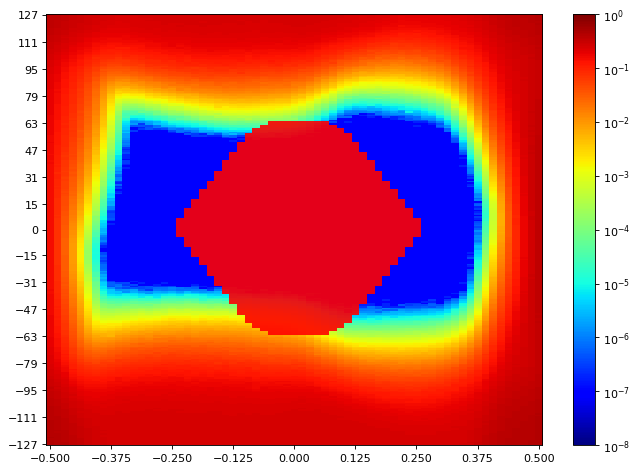

Source data for this figure (header and first rows):
SW Version, 2020.2.2
Date and Time Started, 2022-Jun-08 20:46:31
Date and Time Ended, 2022-Jun-08 20:47:14
Scan Name, Scan 206
Link Settings, 
Reset RX After Applying Settings, false
Open Area, 4287
Horizontal Opening, 48
Horizontal Percentage, 73.85
Vertical Opening, 90
Vertical Percentage, 34.90
Dwell, BER
Dwell BER, 1e-5
Dwell Time, 0
Horizontal Increment, 1
Horizontal Range, -0.500 UI to 0.500 UI
Vertical Increment, 1
Vertical Range, 100%
Misc Info, ELF Version: 0x0009 SVN: 16356
Scan Start
2d statistical, -32, -31, -30, -29, -28, -27, -26, -25, -24, -23, -22, -21, -20, -19, -18, -17, -16, -15, -14, -13, -12, -11, -10
127, 0.3744, 0.3568, 0.3346, 0.3091, 0.2938, 0.2844, 0.2691, 0.255, 0.2467, 0.2425, 0.2392, 0.2395, 0.2407, 0.244, 0.2442, 0.2479, 0.2456, 0.249, 0.2473, 0.2481, 0.2475, 0.2445, 0.2479
126, 0.3717, 0.3522, 0.3303, 0.3112, 0.2932, 0.2731, 0.2636, 0.2493, 0.245, 0.2377, 0.2377, 0.238, 0.2409, 0.2437, 0.2431, 0.2467, 0.2444, 0.2453, 0.2473, 0.2466, 0.2479, 0.2457, 0.2469
125, 0.3651, 0.3477, 0.3235, 0.3039, 0.285, 0.2667, 0.2574, 0.2481, 0.2408, 0.2353, 0.2334, 0.2357, 0.2387, 0.2402, 0.2441, 0.2445, 0.2442, 0.2434, 0.244, 0.244, 0.2453, 0.244, 0.2431
124, 0.3574, 0.3428, 0.3264, 0.3003, 0.2831, 0.2707, 0.2536, 0.2475, 0.2373, 0.2305, 0.2291, 0.2335, 0.2347, 0.237, 0.2402, 0.2431, 0.2408, 0.2411, 0.2428, 0.2438, 0.2441, 0.2415, 0.2425
123, 0.3618, 0.3368, 0.318, 0.2922, 0.2805, 0.266, 0.2498, 0.2416, 0.2323, 0.2278, 0.2255, 0.2302, 0.2338, 0.2377, 0.2395, 0.2388, 0.2398, 0.2424, 0.2428, 0.2411, 0.2438, 0.2419, 0.2414
122, 0.3534, 0.3371, 0.3124, 0.2882, 0.2781, 0.2599, 0.2473, 0.2349, 0.2302, 0.2206, 0.2247, 0.2253, 0.2287, 0.2338, 0.2329, 0.2399, 0.2387, 0.2402, 0.2407, 0.2415, 0.2358, 0.2421, 0.2391
121, 0.348, 0.3309, 0.3115, 0.2895, 0.2718, 0.2562, 0.2415, 0.2279, 0.221, 0.2189, 0.2195, 0.2241, 0.2269, 0.2314, 0.2342, 0.2374, 0.237, 0.2364, 0.2384, 0.2394, 0.2397, 0.238, 0.2377
120, 0.3445, 0.3264, 0.3027, 0.279, 0.2672, 0.2448, 0.235, 0.2225, 0.2175, 0.2115, 0.2147, 0.221, 0.2237, 0.2274, 0.2255, 0.2347, 0.2315, 0.2374, 0.2346, 0.2345, 0.2374, 0.2357, 0.2359
119, 0.3428, 0.3212, 0.2975, 0.2794, 0.2609, 0.2422, 0.2331, 0.2218, 0.2127, 0.2099, 0.2127, 0.2161, 0.2207, 0.2252, 0.2219, 0.2309, 0.2296, 0.2326, 0.2329, 0.2327, 0.2358, 0.2314, 0.2308
118, 0.3377, 0.3129, 0.2985, 0.2732, 0.2576, 0.2381, 0.2218, 0.2164, 0.2044, 0.2053, 0.2002, 0.2096, 0.214, 0.2209, 0.2181, 0.2288, 0.2219, 0.2267, 0.2249, 0.2319, 0.23, 0.2308, 0.2299
117, 0.3325, 0.3122, 0.2884, 0.2614, 0.239, 0.2306, 0.2216, 0.2011, 0.2034, 0.2004, 0.2032, 0.2058, 0.2107, 0.2151, 0.2151, 0.2219, 0.2201, 0.2252, 0.2269, 0.2274, 0.2249, 0.2283, 0.2239
116, 0.3266, 0.3082, 0.2821, 0.2533, 0.2387, 0.2232, 0.203, 0.2009, 0.1961, 0.193, 0.1937, 0.2001, 0.2082, 0.2096, 0.2107, 0.2115, 0.2203, 0.2163, 0.2204, 0.2226, 0.2252, 0.2226, 0.2161
115, 0.3205, 0.3012, 0.2758, 0.2521, 0.2331, 0.2173, 0.2031, 0.1902, 0.19, 0.1855, 0.191, 0.1928, 0.1977, 0.1964, 0.2112, 0.2096, 0.2138, 0.2146, 0.2159, 0.2185, 0.2207, 0.2189, 0.219
114, 0.3158, 0.294, 0.2675, 0.2488, 0.2282, 0.2109, 0.1972, 0.1848, 0.1824, 0.1821, 0.1751, 0.1875, 0.1925, 0.1969, 0.2024, 0.2067, 0.2111, 0.2129, 0.2111, 0.21, 0.21, 0.2143, 0.2138
113, 0.3082, 0.2891, 0.2541, 0.2366, 0.2197, 0.2025, 0.1785, 0.1757, 0.1695, 0.1697, 0.1663, 0.179, 0.1848, 0.1916, 0.1956, 0.2002, 0.1951, 0.2047, 0.2039, 0.2127, 0.21, 0.2103, 0.2076
112, 0.3068, 0.2838, 0.2606, 0.2313, 0.2134, 0.1883, 0.171, 0.1678, 0.164, 0.1613, 0.1719, 0.1709, 0.1759, 0.1869, 0.1825, 0.1948, 0.1939, 0.2009, 0.1987, 0.203, 0.205, 0.205, 0.2049
111, 0.2955, 0.2754, 0.2493, 0.2208, 0.2062, 0.1895, 0.1722, 0.1619, 0.1576, 0.1542, 0.1634, 0.1647, 0.1695, 0.1725, 0.1803, 0.1834, 0.1908, 0.1873, 0.1882, 0.2034, 0.1918, 0.201, 0.2036
110, 0.2926, 0.27, 0.2434, 0.2178, 0.2003, 0.1767, 0.1593, 0.155, 0.1492, 0.1501, 0.1551, 0.157, 0.1632, 0.1614, 0.1759, 0.175, 0.1869, 0.1892, 0.1858, 0.1943, 0.1965, 0.1945, 0.1918
109, 0.2856, 0.2592, 0.2296, 0.2102, 0.1898, 0.172, 0.1506, 0.1479, 0.14, 0.1413, 0.1447, 0.1472, 0.1528, 0.1649, 0.1549, 0.1773, 0.1882, 0.1744, 0.1849, 0.1894, 0.1894, 0.1902, 0.1882
108, 0.2804, 0.251, 0.2305, 0.1988, 0.1847, 0.1701, 0.1498, 0.134, 0.1299, 0.1349, 0.1394, 0.1381, 0.1409, 0.1558, 0.1606, 0.1668, 0.182, 0.1629, 0.1766, 0.1828, 0.1779, 0.1818, 0.1831
107, 0.2754, 0.2493, 0.2267, 0.1899, 0.1773, 0.1606, 0.1388, 0.1293, 0.1253, 0.1152, 0.114, 0.1329, 0.1396, 0.1444, 0.1518, 0.1604, 0.1638, 0.1695, 0.164, 0.1668, 0.1748, 0.1765, 0.1764
106, 0.2677, 0.2466, 0.218, 0.1838, 0.1693, 0.1519, 0.1353, 0.1229, 0.1148, 0.1168, 0.1158, 0.1261, 0.1319, 0.139, 0.1392, 0.1538, 0.1523, 0.1478, 0.156, 0.158, 0.1573, 0.1717, 0.1682
105, 0.2634, 0.238, 0.2089, 0.1832, 0.1547, 0.1455, 0.1247, 0.1119, 0.1068, 0.1041, 0.1127, 0.118, 0.1255, 0.1327, 0.1339, 0.1431, 0.1443, 0.1525, 0.1507, 0.1599, 0.1575, 0.169, 0.1599
104, 0.2558, 0.2315, 0.1958, 0.1725, 0.1562, 0.1335, 0.1159, 0.1071, 0.102, 0.09676, 0.1021, 0.1086, 0.1145, 0.122, 0.1218, 0.1339, 0.1391, 0.1421, 0.1458, 0.1477, 0.1498, 0.1523, 0.1528
103, 0.2538, 0.227, 0.195, 0.1672, 0.1477, 0.1284, 0.1106, 0.09832, 0.09399, 0.08931, 0.09557, 0.1012, 0.1106, 0.1135, 0.1208, 0.1223, 0.1387, 0.1265, 0.1368, 0.1386, 0.1418, 0.1439, 0.1478
102, 0.245, 0.2206, 0.1838, 0.1625, 0.1405, 0.1203, 0.09379, 0.09157, 0.09066, 0.08373, 0.09379, 0.09242, 0.09369, 0.1072, 0.1075, 0.1106, 0.1228, 0.1274, 0.1237, 0.1378, 0.1374, 0.1376, 0.1353
101, 0.2388, 0.2151, 0.1825, 0.159, 0.1346, 0.1143, 0.08634, 0.0828, 0.08281, 0.07461, 0.08066, 0.08305, 0.08824, 0.1, 0.1028, 0.1045, 0.115, 0.1197, 0.1107, 0.1297, 0.1306, 0.1274, 0.126
100, 0.2383, 0.2091, 0.1704, 0.1519, 0.1318, 0.1056, 0.09002, 0.07815, 0.07159, 0.06929, 0.07055, 0.07912, 0.08805, 0.0912, 0.09978, 0.1059, 0.1078, 0.1109, 0.1049, 0.1147, 0.1155, 0.1213, 0.1214
99, 0.2326, 0.205, 0.1732, 0.1437, 0.124, 0.09973, 0.08213, 0.07004, 0.06778, 0.06395, 0.06328, 0.0701, 0.07509, 0.08494, 0.08572, 0.09743, 0.09122, 0.108, 0.09939, 0.1136, 0.1114, 0.1149, 0.1115
98, 0.2323, 0.1993, 0.1647, 0.1412, 0.119, 0.09713, 0.07743, 0.06493, 0.05818, 0.05777, 0.06043, 0.06505, 0.07017, 0.0812, 0.08281, 0.09034, 0.09198, 0.09508, 0.1023, 0.09399, 0.1057, 0.1073, 0.1094
97, 0.2237, 0.1956, 0.1609, 0.1358, 0.1163, 0.08733, 0.07113, 0.06085, 0.05206, 0.05058, 0.0563, 0.06102, 0.05633, 0.07123, 0.07545, 0.07565, 0.08592, 0.09002, 0.09315, 0.09647, 0.0886, 0.09583, 0.09366
96, 0.2228, 0.1864, 0.1604, 0.1267, 0.1028, 0.08656, 0.0663, 0.05392, 0.04693, 0.04489, 0.04685, 0.05145, 0.05908, 0.07175, 0.06778, 0.0686, 0.07942, 0.08388, 0.08276, 0.08061, 0.08773, 0.08996, 0.09196
95, 0.2171, 0.1848, 0.1516, 0.1238, 0.1027, 0.07947, 0.05816, 0.04543, 0.04064, 0.04079, 0.03952, 0.04598, 0.05098, 0.05778, 0.06383, 0.07035, 0.07027, 0.07625, 0.07368, 0.06868, 0.07453, 0.08323, 0.07553
94, 0.2147, 0.1819, 0.1469, 0.1203, 0.09778, 0.07392, 0.05701, 0.03907, 0.03541, 0.03483, 0.03446, 0.04077, 0.04443, 0.04976, 0.05331, 0.05613, 0.06351, 0.06608, 0.06727, 0.07069, 0.06785, 0.07439, 0.0766
93, 0.2112, 0.1785, 0.1471, 0.1178, 0.09572, 0.07413, 0.05394, 0.04075, 0.03273, 0.03034, 0.03595, 0.03629, 0.04081, 0.04747, 0.04915, 0.04893, 0.05307, 0.06387, 0.06511, 0.06962, 0.06572, 0.07109, 0.07072
92, 0.2092, 0.1781, 0.1396, 0.1142, 0.09014, 0.06607, 0.04856, 0.03565, 0.02916, 0.02829, 0.03072, 0.03053, 0.03581, 0.04034, 0.04464, 0.04717, 0.05042, 0.05191, 0.05277, 0.06188, 0.05802, 0.05967, 0.06264
91, 0.205, 0.1743, 0.1397, 0.11, 0.08737, 0.06414, 0.04599, 0.03234, 0.02537, 0.02451, 0.02413, 0.02878, 0.02955, 0.03559, 0.03842, 0.04055, 0.04795, 0.04533, 0.04643, 0.05193, 0.05472, 0.05764, 0.05438
90, 0.2025, 0.172, 0.1352, 0.1058, 0.08457, 0.06209, 0.0423, 0.02888, 0.02171, 0.01992, 0.02033, 0.02259, 0.02646, 0.02688, 0.03358, 0.03718, 0.03747, 0.04094, 0.04415, 0.04873, 0.04589, 0.05057, 0.04613
89, 0.2032, 0.1679, 0.1337, 0.1036, 0.08133, 0.05891, 0.03866, 0.02579, 0.01915, 0.01733, 0.01684, 0.01968, 0.0225, 0.02369, 0.02855, 0.03101, 0.03623, 0.03496, 0.03693, 0.04129, 0.04602, 0.0461, 0.04525
88, 0.2012, 0.1679, 0.1308, 0.1039, 0.07738, 0.05784, 0.03702, 0.02207, 0.0168, 0.01399, 0.0132, 0.01615, 0.01874, 0.02125, 0.02389, 0.02625, 0.02792, 0.03154, 0.03462, 0.03005, 0.03805, 0.03727, 0.0371
... 216 more rows
